Labelled photos from "dataset_cl", an image-classification folder in iwcyou/bacteria-concentration-prediction. The possible labels are: positive, weakly positive.

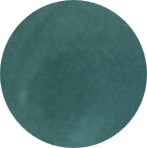
Label: positive

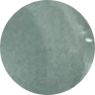
Label: weakly positive

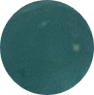
Label: positive

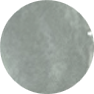
Label: weakly positive

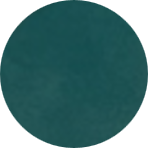
Label: positive

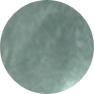
Label: weakly positive
